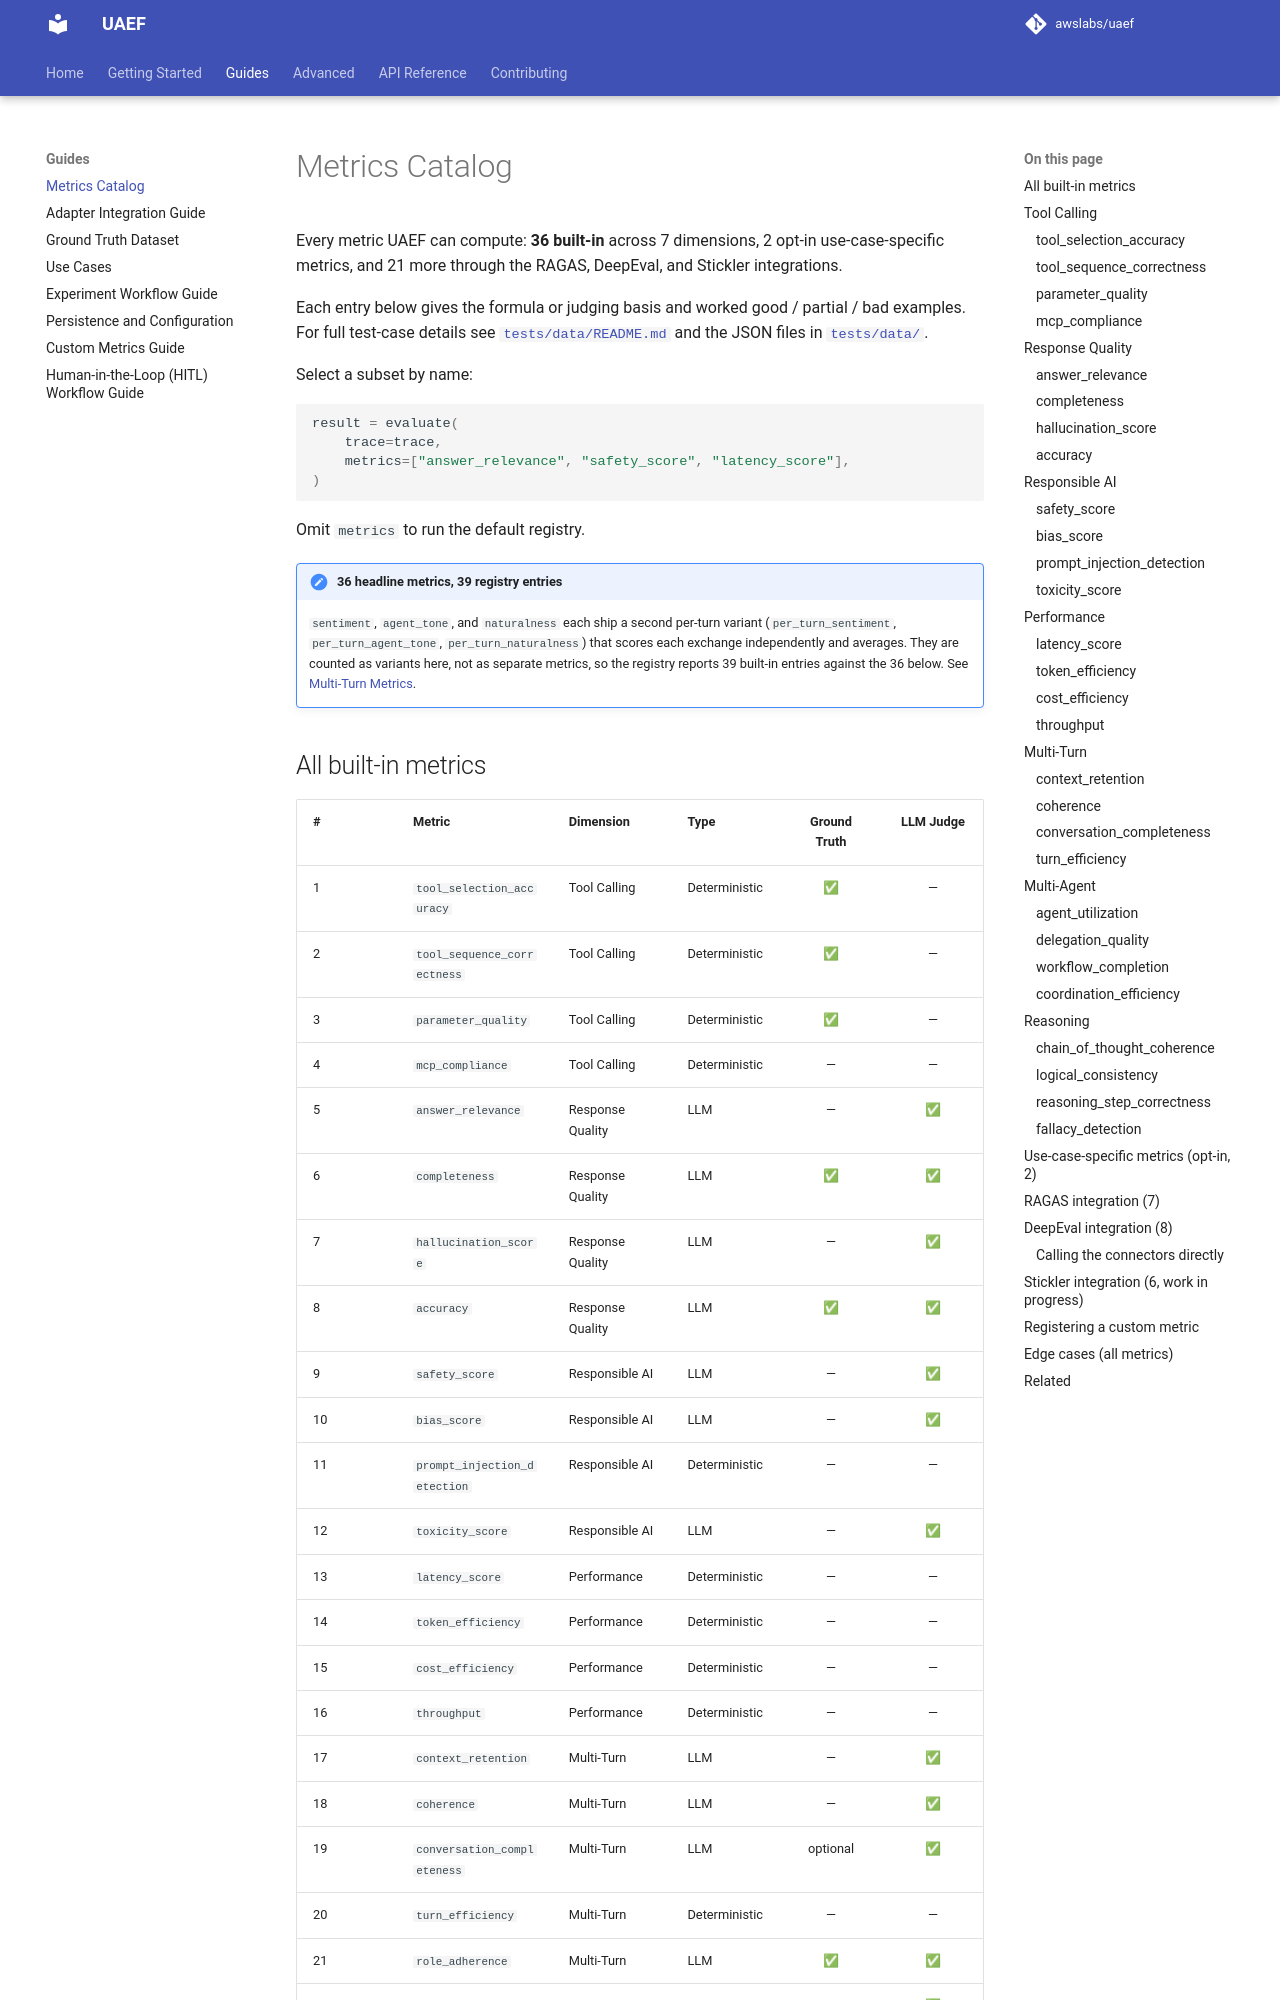

repository: awslabs/uaef · page: Guides/metrics-catalog/index.html · generator: mkdocs

# Metrics Catalog

Every metric UAEF can compute: **36 built-in** across 7 dimensions, 2 opt-in
use-case-specific metrics, and 21 more through the RAGAS, DeepEval, and Stickler
integrations.

Each entry below gives the formula or judging basis and worked good / partial / bad
examples. For full test-case details see
[`tests/data/README.md`](https://github.com/awslabs/uaef/blob/main/tests/data/README.md)
and the JSON files in [`tests/data/`](https://github.com/awslabs/uaef/tree/main/tests/data).

Select a subset by name:

```python
result = evaluate(
    trace=trace,
    metrics=["answer_relevance", "safety_score", "latency_score"],
)
```

Omit `metrics` to run the default registry.

!!! note "36 headline metrics, 39 registry entries"
    `sentiment`, `agent_tone`, and `naturalness` each ship a second per-turn variant
    (`per_turn_sentiment`, `per_turn_agent_tone`, `per_turn_naturalness`) that scores each
    exchange independently and averages. They are counted as variants here, not as separate
    metrics, so the registry reports 39 built-in entries against the 36 below. See
    [Multi-Turn Metrics](../Advanced/multi-turn-metrics.md#cost-and-behavior-notes).
